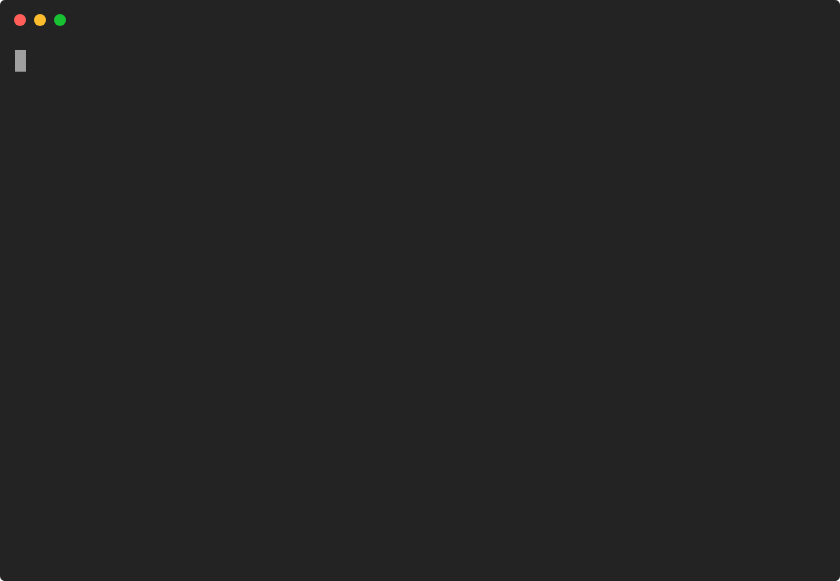
t = 0.00 s
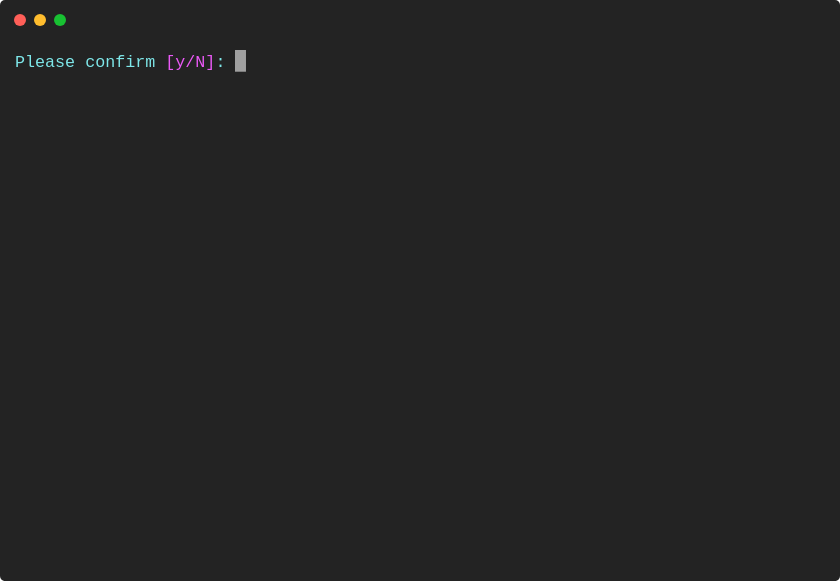
t = 1.06 s
t = 2.06 s: frame unchanged from t = 1.06 s, image omitted
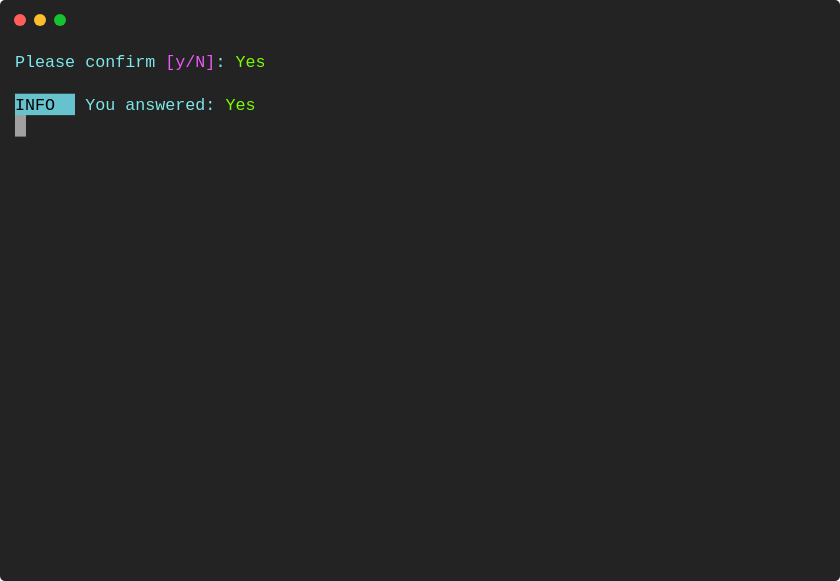
t = 3.31 s
t = 4.56 s: frame unchanged from t = 3.31 s, image omitted
t = 5.81 s: frame unchanged from t = 3.31 s, image omitted

The animated SVG that drew these frames (rendered in a browser with its animation timeline set to each time). Animation: 1 CSS @keyframes rule; one cycle of 7.06 s, repeats indefinitely.

<svg xmlns="http://www.w3.org/2000/svg" xmlns:xlink="http://www.w3.org/1999/xlink" width="840" height="581.04"><rect width="840" height="581.04" class="a" rx="5" ry="5"/><svg x="0%" y="0%"><circle cx="20" cy="20" r="6" class="b"/><circle cx="40" cy="20" r="6" class="c"/><circle cx="60" cy="20" r="6" class="d"/></svg><svg xmlns="http://www.w3.org/2000/svg" xmlns:xlink="http://www.w3.org/1999/xlink" width="800" height="521.04" x="15" y="50" viewBox="0 0 80 52.104"><style>@keyframes m{0%{transform:translateX(0)}.9%{transform:translateX(-80px)}29.2%{transform:translateX(-160px)}}.e,.f,.g{font-family:&apos;Courier New&apos; Roboto,Helvetica,Arial,sans-serif,&apos;Apple Color Emoji&apos;,&apos;Segoe UI Emoji&apos;!important}.a{fill:#232323}.b{fill:#ff5f58}.c{fill:#ffbd2e}.d{fill:#18c132}.f{fill:#7ee7e9}.f,.g,.h{white-space:pre}.g{fill:#ea59f6}.h{fill:#7cff00}.i{fill:#66c2cd}.j{white-space:pre}.k{fill:transparent}.l{fill:#a0a0a0}.n{animation-duration:7.06188s;animation-iteration-count:infinite;animation-name:m;animation-timing-function:steps(1,end)}.o{fill:#a0a0a0;white-space:pre}</style><g class="e" font-family="'Courier New',Monaco, Consolas, Menlo, 'Bitstream Vera Sans Mono', 'Powerline Symbols', monospace" font-size="1.67"><defs><symbol id="1"><text x="0" y="1.67" class="f">Please</text><text x="7.014" y="1.67" class="f">confirm</text><text x="15.03" y="1.67" class="g">[y/N]</text><text x="20.04" y="1.67" class="f">:</text><text x="22.044" y="1.67" class="h">Yes</text></symbol><symbol id="2"><rect width="6" height="2.171" x="0" y="0" class="i"/><text x="0" y="1.67" class="j">INFO</text><text x="7.014" y="1.67" class="f">You</text><text x="11.022" y="1.67" class="f">answered:</text><text x="21.042" y="1.67" class="h">Yes</text></symbol><symbol id="a"><rect width="80" height="24" x="0" y="0" class="k"/></symbol><symbol id="b"><rect width="1.102" height="2.171" class="l"/></symbol></defs><rect width="80" height="52.104" class="a"/><g class="n"><svg width="320" x="0" y="0"><svg x="0"><use xlink:href="#a"/><use x="-.004" y="0" xlink:href="#b"/></svg><svg x="80"><use xlink:href="#a"/><use x="21.996" y="0" xlink:href="#b"/><text x="0" y="1.67" class="f">Please</text><text x="7.014" y="1.67" class="f">confirm</text><text x="15.03" y="1.67" class="g">[y/N]</text><text x="20.04" y="1.67" class="f">:</text></svg><svg x="160"><use xlink:href="#a"/><use x="-.004" y="6.488" xlink:href="#b"/><use y="0" xlink:href="#1"/><use y="4.342" xlink:href="#2"/></svg><svg x="240"><use xlink:href="#a"/><use x="22.996" y="10.83" xlink:href="#b"/><use y="0" xlink:href="#1"/><use y="4.342" xlink:href="#2"/><text x="0" y="10.354" class="o">Restarting</text><text x="11.022" y="10.354" class="o">animation...</text></svg></svg></g></g></svg></svg>
